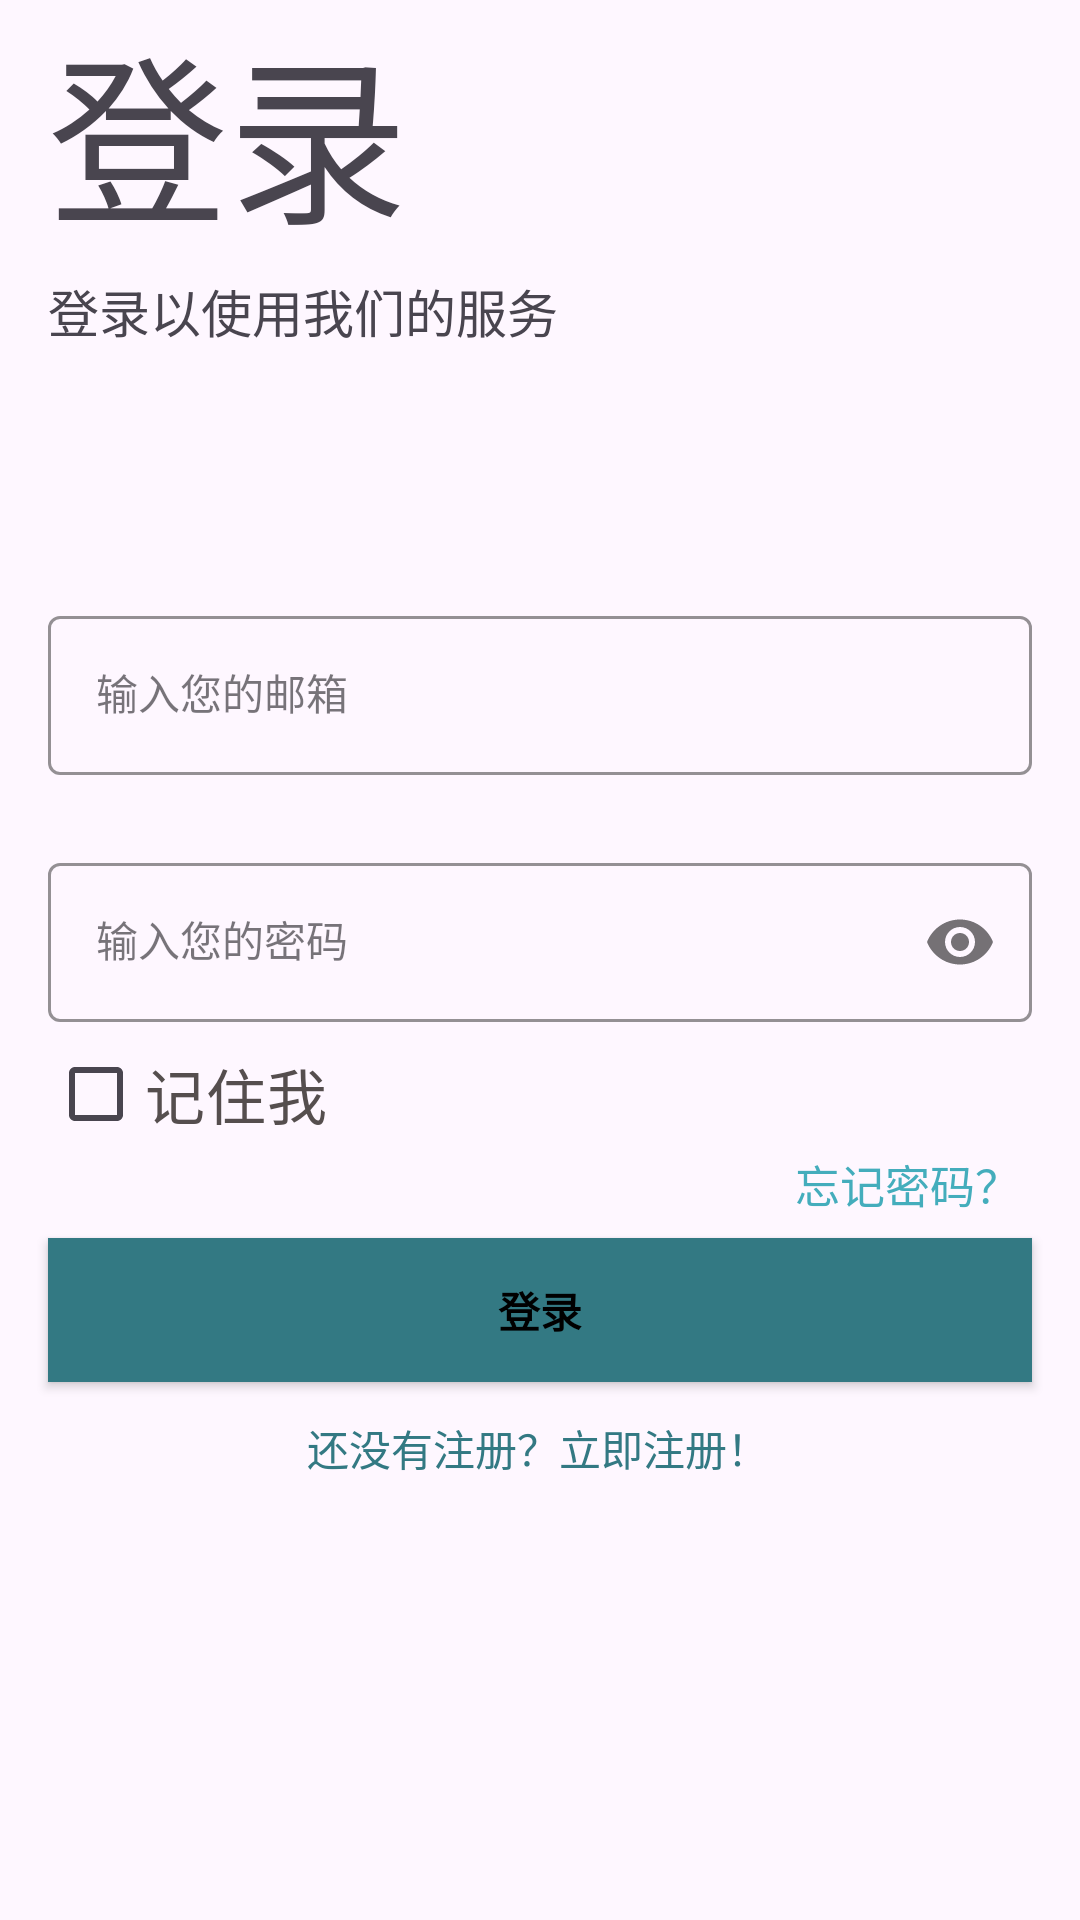

Reconstruct the res/layout file that produces this screen, plus the resources it refers to.
<!-- AndroidManifest.xml: application theme Base.Theme.Assignment -->
<!-- res/layout/fragment_login.xml -->
<?xml version="1.0" encoding="utf-8"?>
<androidx.constraintlayout.widget.ConstraintLayout xmlns:android="http://schemas.android.com/apk/res/android"
    xmlns:app="http://schemas.android.com/apk/res-auto"
    xmlns:tools="http://schemas.android.com/tools"
    android:layout_width="match_parent"
    android:layout_height="match_parent"

    tools:context=".ui.Login">


    <TextView
        android:id="@+id/LblLogin"
        android:layout_width="wrap_content"
        android:layout_height="wrap_content"
        android:layout_marginHorizontal="16dp"
        android:fontFamily="@font/coiny"
        android:text="登录"
        android:textSize="60sp"
        app:layout_constraintStart_toStartOf="parent"
        app:layout_constraintTop_toTopOf="parent" />

    <TextView
        android:id="@+id/LoginSubtitle"
        android:layout_width="wrap_content"
        android:layout_height="wrap_content"
        android:layout_below="@+id/LblLogin"
        android:layout_marginHorizontal="16dp"
        android:layout_marginTop="4dp"
        android:fontFamily="casual"
        android:text="@string/Login_caption"
        android:textSize="17sp"
        app:layout_constraintStart_toStartOf="parent"
        app:layout_constraintTop_toBottomOf="@+id/LblLogin" />

    <com.google.android.material.textfield.TextInputLayout
        android:id="@+id/emailLayout"
        style="@style/LoginTextInputOuterFieldStyle"
        android:layout_width="match_parent"
        android:layout_height="wrap_content"
        android:layout_marginHorizontal="16dp"
        android:layout_marginTop="200dp"
        app:boxStrokeColor="@color/blue"
        app:hintTextColor="@color/blue"
        app:layout_constraintEnd_toEndOf="parent"
        app:layout_constraintHorizontal_bias="0.5"
        app:layout_constraintStart_toStartOf="parent"
        app:layout_constraintTop_toTopOf="parent">

        <com.google.android.material.textfield.TextInputEditText
            android:id="@+id/edtEmail"
            style="@style/LoginTextInputInnerFieldStyle"
            android:layout_width="match_parent"
            android:layout_height="wrap_content"
            android:hint="输入您的邮箱"
            android:inputType="textEmailAddress" />
    </com.google.android.material.textfield.TextInputLayout>

    <com.google.android.material.textfield.TextInputLayout
        android:id="@+id/passwordLayout"
        style="@style/LoginTextInputOuterFieldStyle"
        android:layout_width="match_parent"
        android:layout_height="wrap_content"
        android:layout_marginHorizontal="16dp"
        android:layout_marginTop="24dp"
        app:boxStrokeColor="@color/blue"
        app:hintTextColor="@color/blue"
        app:layout_constraintEnd_toEndOf="parent"
        app:layout_constraintHorizontal_bias="0.5"
        app:layout_constraintStart_toStartOf="parent"
        app:layout_constraintTop_toBottomOf="@id/emailLayout"
        app:passwordToggleEnabled="true">

        <com.google.android.material.textfield.TextInputEditText
            android:id="@+id/edtPassword"
            style="@style/LoginTextInputInnerFieldStyle"
            android:layout_width="match_parent"
            android:layout_height="wrap_content"
            android:hint="输入您的密码"
            android:inputType="textPassword" />
    </com.google.android.material.textfield.TextInputLayout>

    <CheckBox
        android:id="@+id/chkRemember"
        android:layout_width="wrap_content"
        android:layout_height="wrap_content"
        android:layout_marginHorizontal="16dp"
        android:text="记住我"
        android:textColor="#554E4E"
        android:textSize="20sp"
        app:layout_constraintStart_toStartOf="parent"
        app:layout_constraintTop_toBottomOf="@+id/passwordLayout" />

    <TextView
        android:id="@+id/lblForgetPassword"
        android:layout_width="wrap_content"
        android:layout_height="wrap_content"
        android:text="忘记密码？"
        app:layout_constraintBottom_toTopOf="@+id/btnLogin"
        app:layout_constraintEnd_toEndOf="parent"
        android:layout_marginEnd="20dp"
        android:textSize="15sp"
        android:textColor="#44ADBC"
        android:layout_marginBottom="12dp"
        app:layout_constraintTop_toBottomOf="@+id/chkRemember"></TextView>

    <androidx.appcompat.widget.AppCompatButton
        android:id="@+id/btnLogin"
        android:layout_width="0dp"
        android:layout_height="wrap_content"
        android:layout_marginHorizontal="16dp"
        android:layout_marginTop="24dp"
        android:background="@color/blue"
        android:text="登录"
        android:textColor="@color/black"
        android:textStyle="bold"
        app:layout_constraintEnd_toEndOf="parent"
        app:layout_constraintStart_toStartOf="parent"
        app:layout_constraintTop_toBottomOf="@+id/chkRemember" />

    <TextView
        android:id="@+id/goRegister"
        android:layout_width="wrap_content"
        android:layout_height="wrap_content"
        android:layout_marginBottom="88dp"
        android:layout_marginTop="8dp"
        android:text="还没有注册？立即注册！"
        android:textAllCaps="false"
        android:textColor="@color/blue"
        app:layout_constraintBottom_toBottomOf="parent"
        app:layout_constraintEnd_toEndOf="parent"
        app:layout_constraintHorizontal_bias="0.497"
        app:layout_constraintStart_toStartOf="parent"
        app:layout_constraintTop_toBottomOf="@+id/btnLogin"
        app:layout_constraintVertical_bias="0.058" />

</androidx.constraintlayout.widget.ConstraintLayout>
<!-- resources referenced by this layout -->
<resources>
  <color name="black">#FF000000</color>
  <color name="blue">#337983</color>
  <string name="Login_caption">登录以使用我们的服务</string>
  <style name="LoginTextInputInnerFieldStyle" parent="Widget.MaterialComponents.TextInputLayout.OutlinedBox">
          <item name="android:layout_width">match_parent</item>
          <item name="android:layout_height">wrap_content</item>
          <item name="android:textColor">@color/black</item>
          <item name="android:textColorHint">@color/black</item>
          <item name="android:maxLines">1</item>
          <item name="android:textSize">14sp</item>
          <item name="android:singleLine">true</item>
      </style>
  <style name="LoginTextInputOuterFieldStyle" parent="Widget.MaterialComponents.TextInputLayout.OutlinedBox">
          <item name="android:layout_width">match_parent</item>
          <item name="android:layout_height">wrap_content</item>
          <item name="android:layout_marginTop">15dp</item>
          <item name="android:layout_marginBottom">15dp</item>
      </style>
  <style name="Base.Theme.Assignment" parent="Theme.Material3.DayNight.NoActionBar">
          <item name="android:colorPrimary">#04D0E3</item>
          <item name="android:colorPrimaryDark">#7CE1DC</item>
          <item name="android:colorAccent">#4EADD8</item>
      </style>
</resources>
